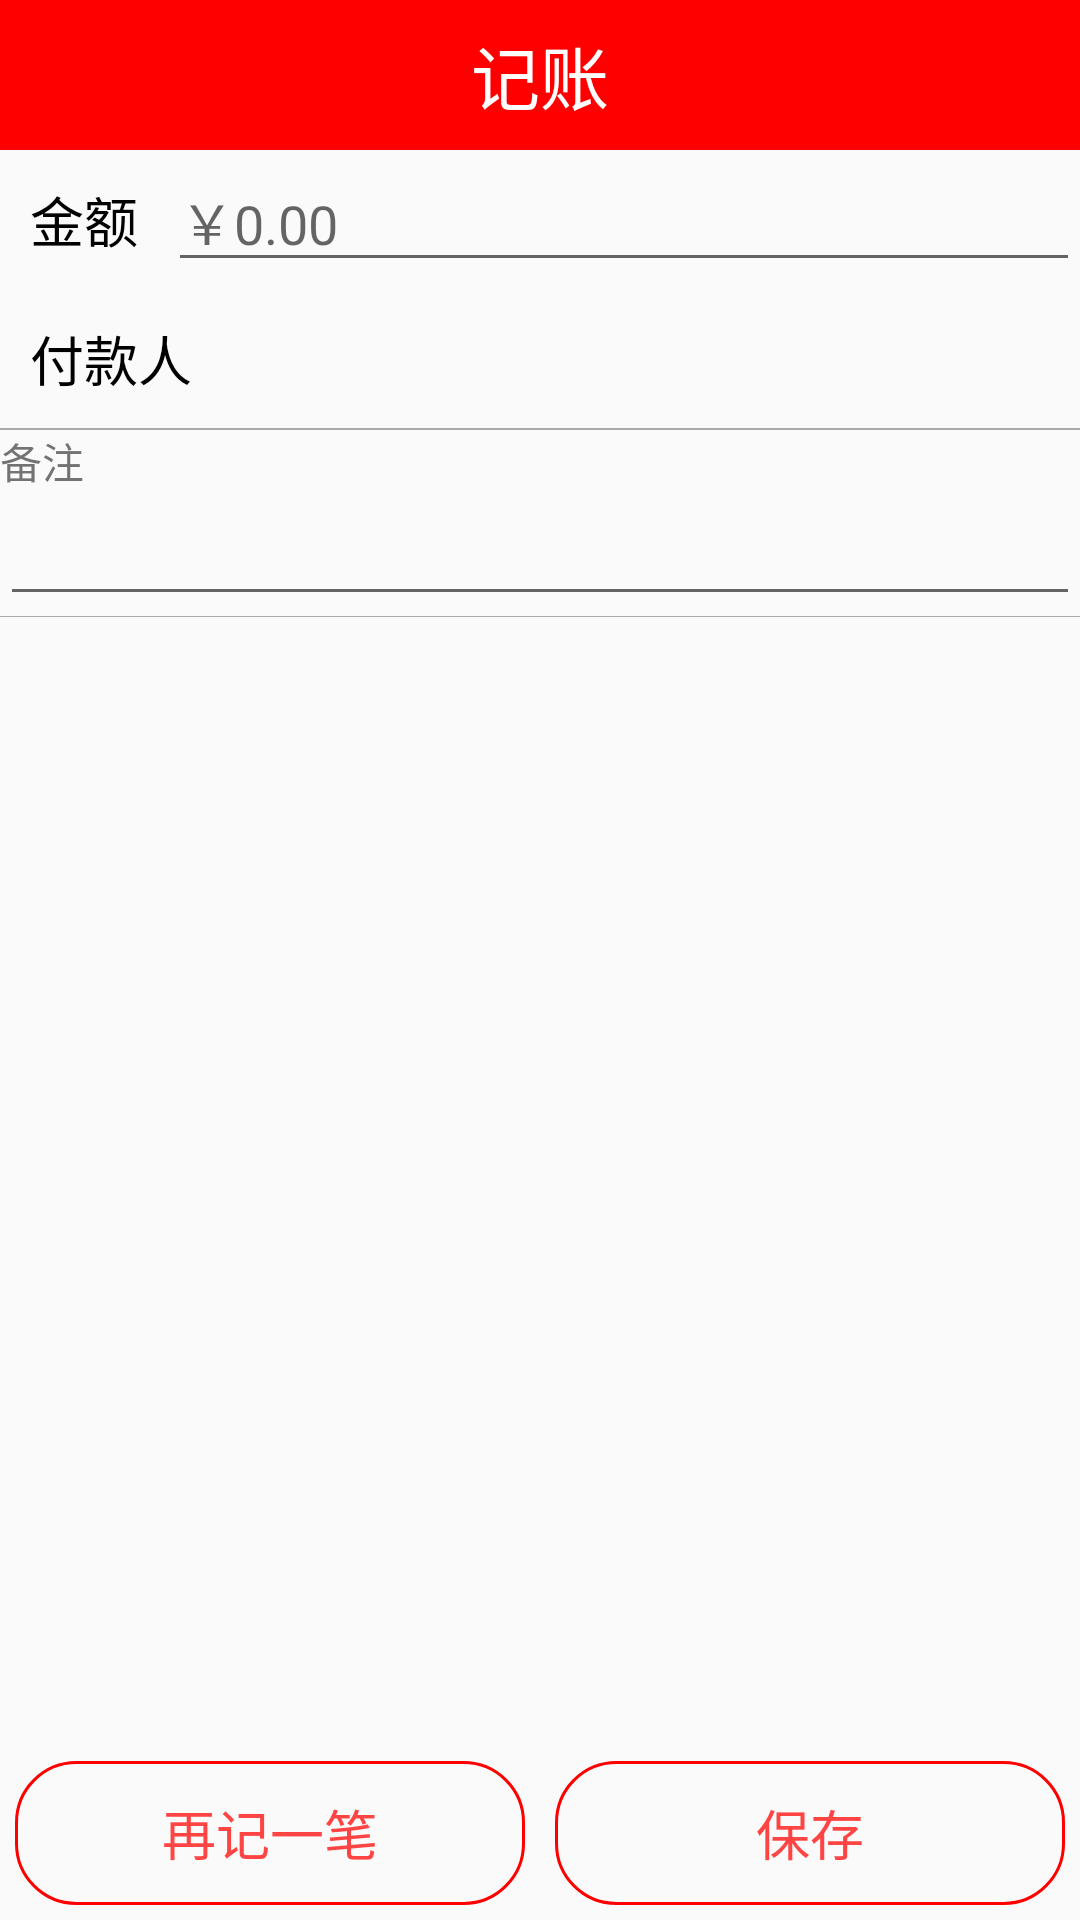

This screen was rendered from an Android layout file. Write that file and the resources it references.
<!-- AndroidManifest.xml: application theme Theme.AppCompat.Light.NoActionBar -->
<!-- res/layout/activity_add_bill.xml -->
<?xml version="1.0" encoding="utf-8"?>
<RelativeLayout xmlns:android="http://schemas.android.com/apk/res/android"
    android:layout_width="match_parent"
    android:layout_height="match_parent">


    <LinearLayout
        android:layout_width="match_parent"
        android:layout_height="wrap_content"
        android:orientation="vertical">

        <TextView
            style="@style/titleBar"
            android:layout_alignParentTop="true"
            android:text="记账" />

        <LinearLayout
            android:layout_width="match_parent"
            android:layout_height="wrap_content">

            <TextView
                android:layout_width="wrap_content"
                android:layout_height="wrap_content"
                android:padding="10dp"
                android:text="金额"
                android:textColor="@android:color/black"
                android:textSize="18sp" />

            <EditText
                android:id="@+id/et_money"
                android:layout_width="match_parent"
                android:layout_height="wrap_content"
                android:hint="￥0.00"
                android:inputType="numberDecimal"
                android:maxLength="6"/>
        </LinearLayout>

        <LinearLayout
            android:layout_width="match_parent"
            android:layout_height="wrap_content">

            <TextView
                android:layout_width="wrap_content"
                android:layout_height="wrap_content"
                android:padding="10dp"
                android:text="付款人"
                android:textColor="@android:color/black"
                android:textSize="18sp" />

            <TextView
                android:id="@+id/tv_payer"
                android:layout_width="match_parent"
                android:layout_height="wrap_content"
                android:inputType="text"
                android:textSize="18sp" />
        </LinearLayout>

        <include layout="@layout/layout_line" />


        <RadioGroup
            android:id="@+id/rg_group"
            android:layout_width="match_parent"
            android:layout_height="wrap_content"
            android:orientation="vertical">

            
            
            
            
            

            
            
            
            
            

            
            
            
            
            

            
            
            
            
            

            
            
            
            
            

            
            
            
            
            

        </RadioGroup>

        <include layout="@layout/layout_line" />

        <TextView
            android:layout_width="match_parent"
            android:layout_height="wrap_content"
            android:text="备注" />

        <EditText
            android:id="@+id/et_desc"
            android:layout_width="match_parent"
            android:layout_height="wrap_content"
            android:gravity="start"
            android:inputType="textMultiLine"
            android:maxLines="3" />

        <include layout="@layout/layout_line" />
    </LinearLayout>

    <LinearLayout
        android:layout_width="match_parent"
        android:layout_height="wrap_content"
        android:layout_alignParentBottom="true"
        android:orientation="horizontal">

        <Button
            android:id="@+id/btn_add_bill_again"
            style="@style/textButtonStyle"
            android:layout_width="0dp"
            android:layout_height="wrap_content"
            android:layout_weight="1"
            android:text="再记一笔" />

        <Button
            android:id="@+id/btn_delete_bill"
            style="@style/textButtonStyle"
            android:layout_width="0dp"
            android:layout_height="wrap_content"
            android:layout_weight="1"
            android:visibility="gone"
            android:text="删除" />

        <Button
            android:id="@+id/btn_save"
            style="@style/textButtonStyle"
            android:layout_width="0dp"
            android:layout_height="wrap_content"
            android:layout_weight="1"
            android:text="保存" />
    </LinearLayout>
</RelativeLayout>
<!-- res/layout/layout_line.xml (included above) -->
<?xml version="1.0" encoding="utf-8"?>
<TextView
    xmlns:android="http://schemas.android.com/apk/res/android"
    android:layout_width="match_parent"
    android:layout_height="1px"
    android:background="@android:color/darker_gray" />
<!-- resources referenced by this layout -->
<resources>
  <style name="textButtonStyle">
          <item name="android:background">@drawable/selector_text_add_bill</item>
          <item name="android:textColor">@color/selector_text_add_bill</item>
          <item name="android:textSize">18sp</item>
          <item name="android:padding">10dp</item>
          <item name="android:gravity">center</item>
          <item name="android:layout_margin">5dp</item>
      </style>
  <style name="titleBar">
          <item name="android:layout_width">match_parent</item>
          <item name="android:layout_height">50dp</item>
          <item name="android:background">#f00</item>
          <item name="android:gravity">center</item>
          <item name="android:textSize">23sp</item>
          <item name="android:textColor">#fff</item>
      </style>
  <!-- drawable selector_text_add_bill (drawable) -->
  <?xml version="1.0" encoding="utf-8"?>
  <selector xmlns:android="http://schemas.android.com/apk/res/android">
      <item android:state_pressed="true">
          <shape xmlns:android="http://schemas.android.com/apk/res/android">
              
              
              <stroke android:width="1dp" android:color="#FF0000"/>
              <solid android:color="#FF0000"/>
  
              
  
              <corners android:radius="20dp"/>
  
              
  
              
              
              
              
              
          </shape>
      </item>
      <item>
          <shape xmlns:android="http://schemas.android.com/apk/res/android">
              <stroke android:width="1dp" android:color="#FF0000"/>
              
              <corners android:radius="20dp"/>
          </shape>
      </item>
  </selector>
</resources>
